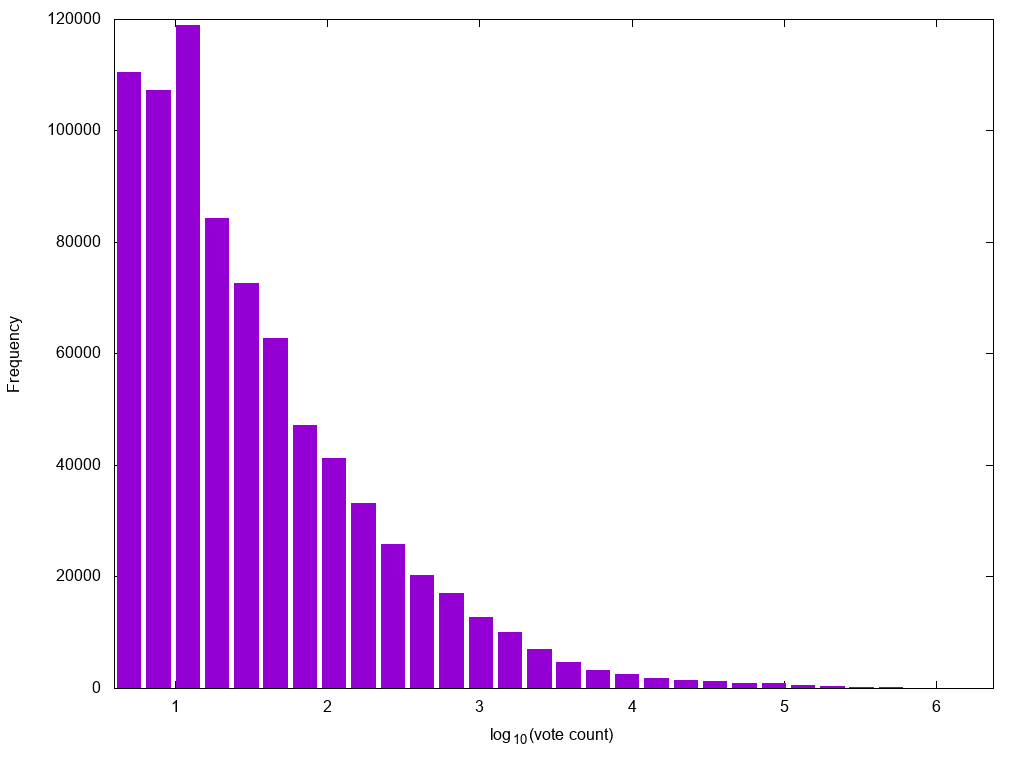

Data behind this chart, as committed beside it:
0.6989700043360189	110582
0.8913	107207
1.084	118976
1.276	84306
1.468	72663
1.661	62752
1.853	47215
2.045	41210
2.238	33187
2.43	25914
2.622	20238
2.814	17032
3.007	12792
3.199	10067
3.391	6995
3.584	4731
3.776	3272
3.968	2465
4.161	1841
4.353	1431
4.545	1194
4.738	984
4.93	818
5.122	582
5.315	425
5.507	269
5.699	153
5.892	60
6.084	21
6.276	4
